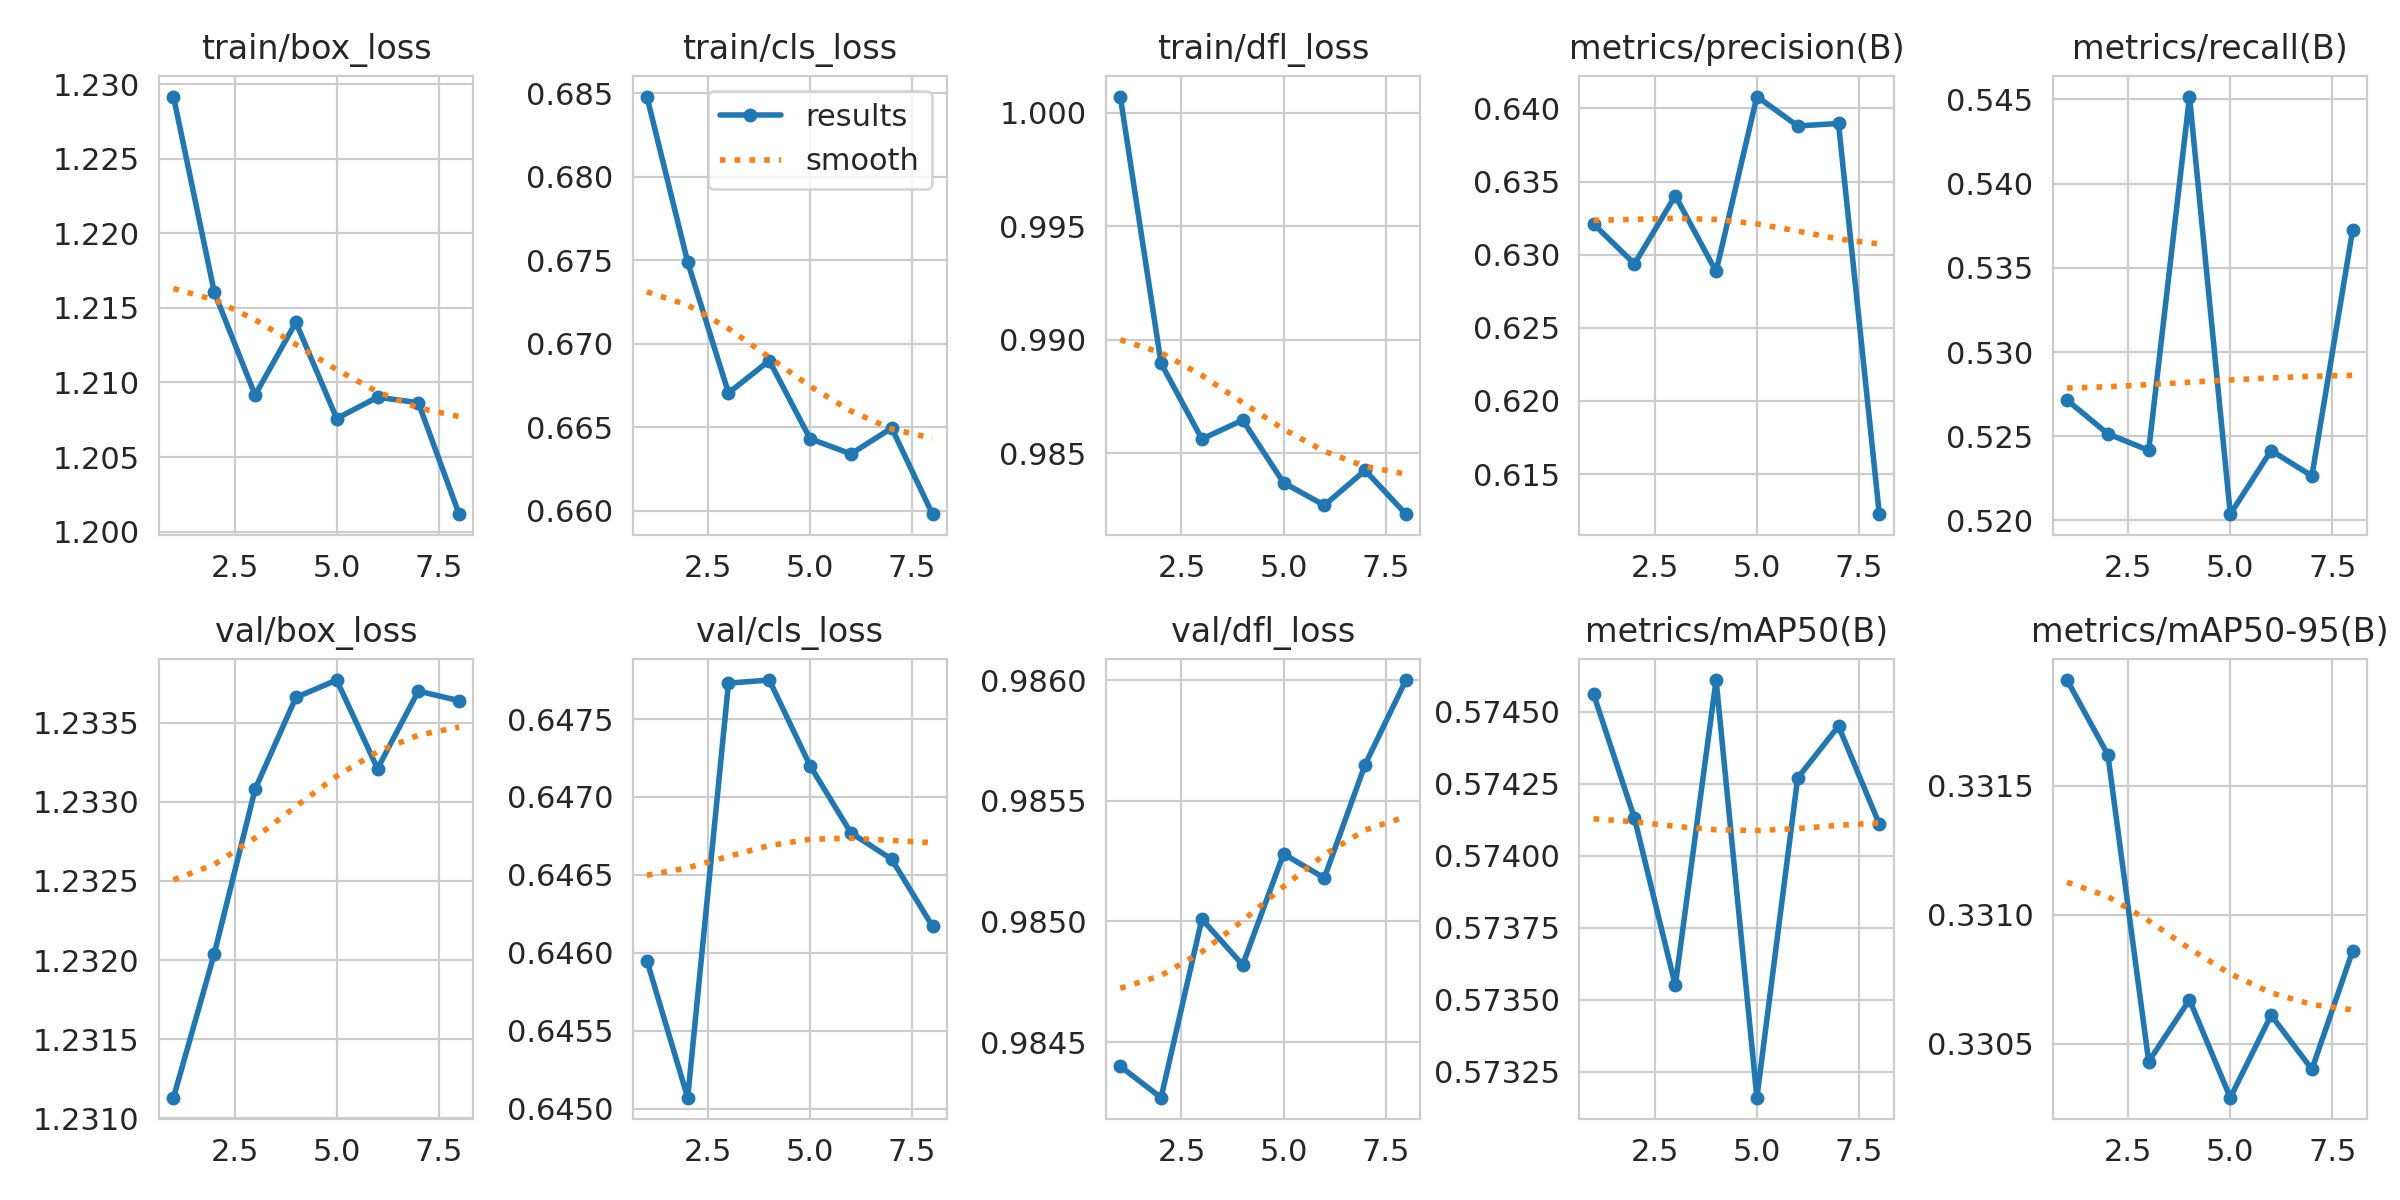

Values plotted in this chart, from the file beside it:
epoch, time, train/box_loss, train/cls_loss, train/dfl_loss, metrics/precision(B), metrics/recall(B), metrics/mAP50(B), metrics/mAP50-95(B), val/box_loss, val/cls_loss, val/dfl_loss, lr/pg0, lr/pg1, lr/pg2
1, 196.3, 1.229, 0.6848, 1.001, 0.6321, 0.5271, 0.5746, 0.3319, 1.231, 0.646, 0.9844, 0.001627, 0.0002261, 0.0002261
2, 387.2, 1.216, 0.6749, 0.989, 0.6294, 0.5251, 0.5741, 0.3316, 1.232, 0.6451, 0.9843, 0.001099, 0.000397, 0.000397
3, 577.7, 1.209, 0.667, 0.9856, 0.634, 0.5242, 0.5736, 0.3304, 1.233, 0.6477, 0.985, 0.0005144, 0.0005117, 0.0005117
4, 768.4, 1.214, 0.669, 0.9865, 0.6289, 0.5452, 0.5746, 0.3307, 1.234, 0.6478, 0.9848, 0.0004281, 0.0004281, 0.0004281
5, 958.9, 1.208, 0.6643, 0.9837, 0.6408, 0.5204, 0.5732, 0.3303, 1.234, 0.6472, 0.9853, 0.0003439, 0.0003439, 0.0003439
6, 1150, 1.209, 0.6634, 0.9827, 0.6388, 0.5242, 0.5743, 0.3306, 1.233, 0.6468, 0.9852, 0.0002596, 0.0002596, 0.0002596
7, 1340, 1.209, 0.6649, 0.9842, 0.639, 0.5226, 0.5745, 0.3304, 1.234, 0.6466, 0.9857, 0.0001753, 0.0001753, 0.0001753
8, 1531, 1.201, 0.6598, 0.9823, 0.6123, 0.5373, 0.5741, 0.3309, 1.234, 0.6462, 0.986, 9.10699e-05, 9.10699e-05, 9.10699e-05
